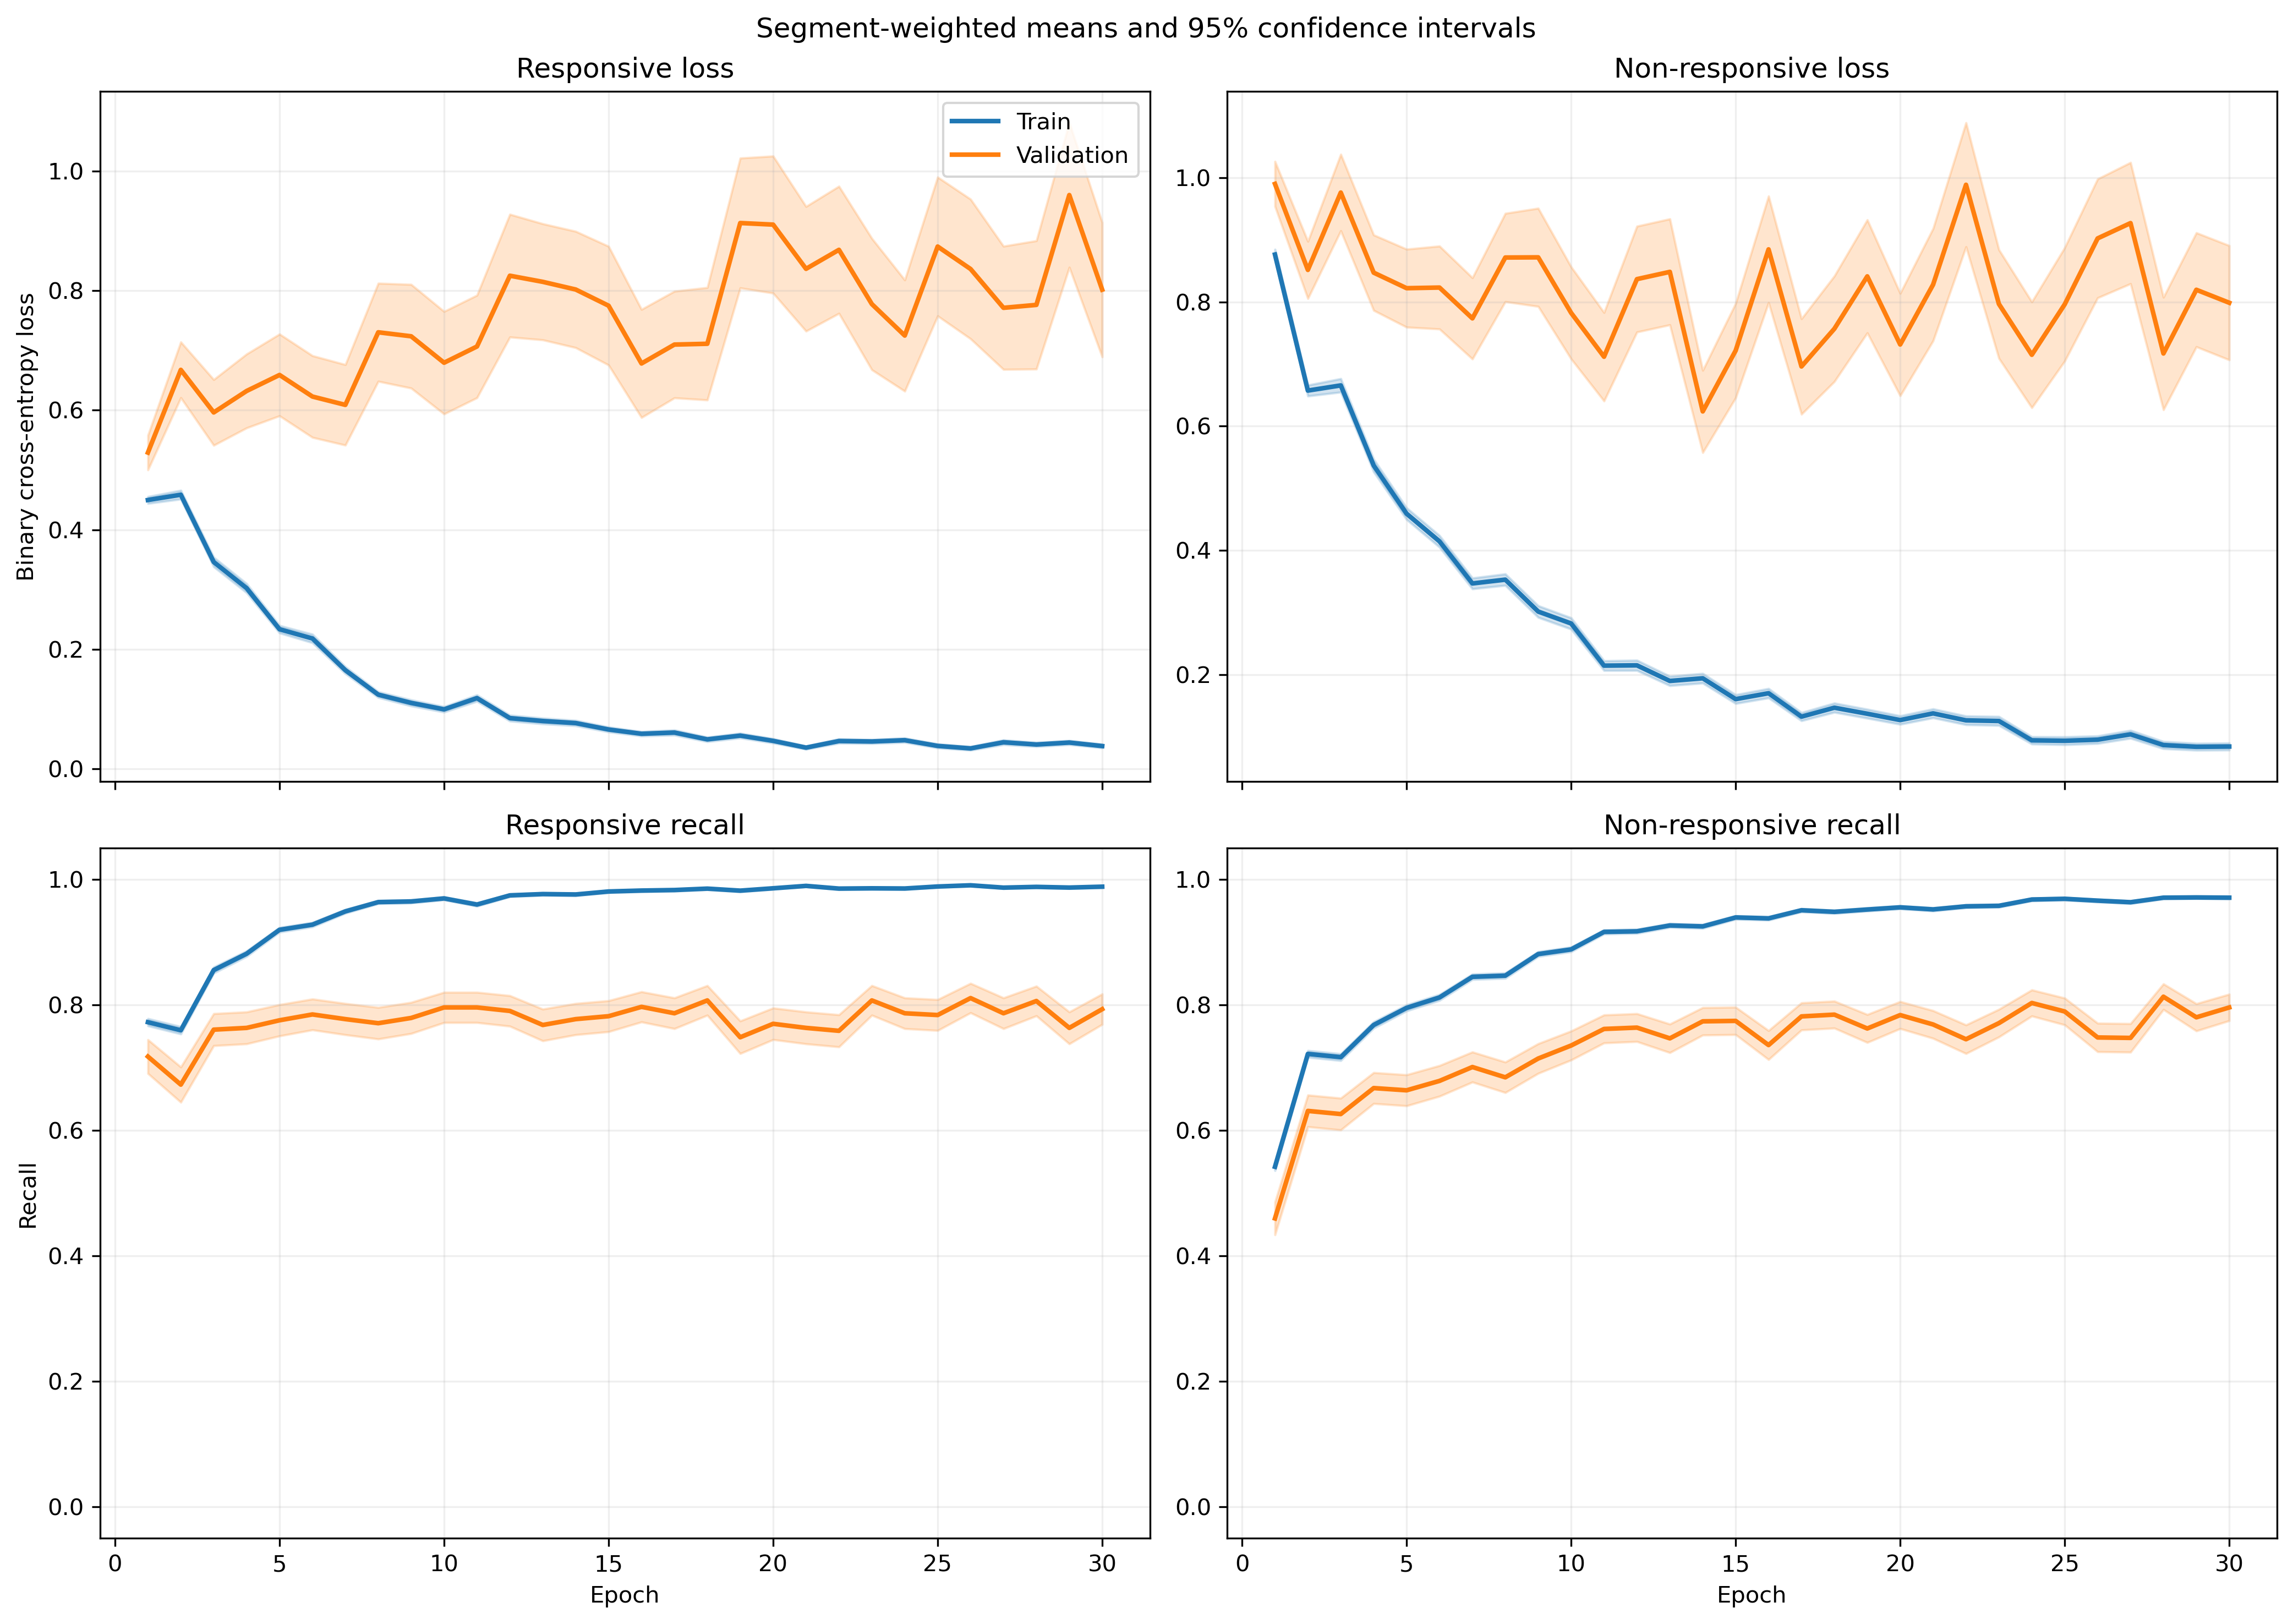

The data file committed next to this chart (first rows):
fold, epoch, split, r_loss, r_loss_count, r_loss_sum, r_loss_sum_sq, r_recall, r_recall_count, r_recall_sum, r_recall_sum_sq, nr_loss, nr_loss_count, nr_loss_sum, nr_loss_sum_sq, nr_recall, nr_recall_count, nr_recall_sum, nr_recall_sum_sq
1, 1, train, 0.4223, 1063, 448.9, 365.2, 0.7987, 1063, 849.0, 849.0, 0.897, 1401, 1257, 1797, 0.5232, 1401, 733.0, 733.0
1, 1, validation, 0.09157, 10, 0.9157, 0.1033, 1.0, 10, 10.0, 10.0, , 0, 0.0, 0.0, , 0, 0.0, 0.0
1, 2, train, 0.5023, 1063, 533.9, 583.7, 0.7526, 1063, 800.0, 800.0, 0.5494, 1401, 769.8, 936.5, 0.7616, 1401, 1067, 1067
1, 2, validation, 0.1672, 10, 1.672, 0.434, 1.0, 10, 10.0, 10.0, , 0, 0.0, 0.0, , 0, 0.0, 0.0
1, 3, train, 0.309, 1063, 328.5, 313.8, 0.8881, 1063, 944.0, 944.0, 0.6084, 1401, 852.3, 1231, 0.7002, 1401, 981.0, 981.0
1, 3, validation, 0.09562, 10, 0.9562, 0.1342, 1.0, 10, 10.0, 10.0, , 0, 0.0, 0.0, , 0, 0.0, 0.0
1, 4, train, 0.254, 1063, 270, 368.7, 0.9087, 1063, 966.0, 966.0, 0.548, 1401, 767.8, 1519, 0.7637, 1401, 1070, 1070
1, 4, validation, 0.04021, 10, 0.4021, 0.02358, 1.0, 10, 10.0, 10.0, , 0, 0.0, 0.0, , 0, 0.0, 0.0
1, 5, train, 0.3089, 1063, 328.4, 390.2, 0.8739, 1063, 929.0, 929.0, 0.3888, 1401, 544.7, 817.3, 0.8123, 1401, 1138, 1138
1, 5, validation, 0.1166, 10, 1.166, 0.4425, 1.0, 10, 10.0, 10.0, , 0, 0.0, 0.0, , 0, 0.0, 0.0
1, 6, train, 0.1415, 1063, 150.4, 129.6, 0.9605, 1063, 1021, 1021, 0.3729, 1401, 522.4, 885.4, 0.8287, 1401, 1161, 1161
1, 6, validation, 0.03763, 10, 0.3763, 0.02626, 1.0, 10, 10.0, 10.0, , 0, 0.0, 0.0, , 0, 0.0, 0.0
1, 7, train, 0.2064, 1063, 219.4, 344, 0.9238, 1063, 982.0, 982.0, 0.2242, 1401, 314.1, 538.5, 0.8994, 1401, 1260, 1260
1, 7, validation, 0.02746, 10, 0.2746, 0.01549, 1.0, 10, 10.0, 10.0, , 0, 0.0, 0.0, , 0, 0.0, 0.0
1, 8, train, 0.0799, 1063, 84.93, 68.85, 0.9793, 1063, 1041, 1041, 0.3401, 1401, 476.5, 953.5, 0.8494, 1401, 1190, 1190
1, 8, validation, 0.02108, 10, 0.2108, 0.009421, 1.0, 10, 10.0, 10.0, , 0, 0.0, 0.0, , 0, 0.0, 0.0
1, 9, train, 0.1537, 1063, 163.4, 364.2, 0.9501, 1063, 1010, 1010, 0.1937, 1401, 271.4, 603, 0.9236, 1401, 1294, 1294
1, 9, validation, 0.01969, 10, 0.1969, 0.01738, 1.0, 10, 10.0, 10.0, , 0, 0.0, 0.0, , 0, 0.0, 0.0
1, 10, train, 0.08109, 1063, 86.2, 97.86, 0.9755, 1063, 1037, 1037, 0.2764, 1401, 387.3, 762.6, 0.8887, 1401, 1245, 1245
1, 10, validation, 0.01343, 10, 0.1343, 0.002972, 1.0, 10, 10.0, 10.0, , 0, 0.0, 0.0, , 0, 0.0, 0.0
1, 11, train, 0.1118, 1063, 118.8, 178.3, 0.9614, 1063, 1022, 1022, 0.1558, 1401, 218.3, 421.8, 0.9386, 1401, 1315, 1315
1, 11, validation, 0.01354, 10, 0.1354, 0.006012, 1.0, 10, 10.0, 10.0, , 0, 0.0, 0.0, , 0, 0.0, 0.0
1, 12, train, 0.06256, 1063, 66.5, 98.33, 0.984, 1063, 1046, 1046, 0.2073, 1401, 290.5, 660.1, 0.9243, 1401, 1295, 1295
1, 12, validation, 0.02206, 10, 0.2206, 0.02325, 1.0, 10, 10.0, 10.0, , 0, 0.0, 0.0, , 0, 0.0, 0.0
1, 13, train, 0.07785, 1063, 82.76, 134.8, 0.9784, 1063, 1040, 1040, 0.1235, 1401, 173.1, 380.3, 0.9522, 1401, 1334, 1334
1, 13, validation, 0.02888, 10, 0.2888, 0.04567, 1.0, 10, 10.0, 10.0, , 0, 0.0, 0.0, , 0, 0.0, 0.0
1, 14, train, 0.0734, 1063, 78.02, 90.4, 0.9727, 1063, 1034, 1034, 0.1457, 1401, 204.2, 468.9, 0.9436, 1401, 1322, 1322
1, 14, validation, 0.008181, 10, 0.08181, 0.001522, 1.0, 10, 10.0, 10.0, , 0, 0.0, 0.0, , 0, 0.0, 0.0
1, 15, train, 0.08617, 1063, 91.6, 92.64, 0.9718, 1063, 1033, 1033, 0.1164, 1401, 163, 293.8, 0.9557, 1401, 1339, 1339
1, 15, validation, 0.06223, 10, 0.6223, 0.07653, 1.0, 10, 10.0, 10.0, , 0, 0.0, 0.0, , 0, 0.0, 0.0
1, 16, train, 0.06919, 1063, 73.55, 153.6, 0.9755, 1063, 1037, 1037, 0.1455, 1401, 203.9, 629.4, 0.9536, 1401, 1336, 1336
1, 16, validation, 0.002391, 10, 0.02391, 0.0002174, 1.0, 10, 10.0, 10.0, , 0, 0.0, 0.0, , 0, 0.0, 0.0
1, 17, train, 0.05683, 1063, 60.41, 113.5, 0.9859, 1063, 1048, 1048, 0.07836, 1401, 109.8, 219.5, 0.9693, 1401, 1358, 1358
1, 17, validation, 0.00519, 10, 0.0519, 0.0004046, 1.0, 10, 10.0, 10.0, , 0, 0.0, 0.0, , 0, 0.0, 0.0
1, 18, train, 0.06191, 1063, 65.81, 170.9, 0.9821, 1063, 1044, 1044, 0.1247, 1401, 174.7, 510.4, 0.9557, 1401, 1339, 1339
1, 18, validation, 0.002379, 10, 0.02379, 0.0001949, 1.0, 10, 10.0, 10.0, , 0, 0.0, 0.0, , 0, 0.0, 0.0
1, 19, train, 0.03025, 1063, 32.16, 65.6, 0.9897, 1063, 1052, 1052, 0.1747, 1401, 244.8, 870.5, 0.945, 1401, 1324, 1324
1, 19, validation, 0.001523, 10, 0.01523, 6.226651930774096e-05, 1.0, 10, 10.0, 10.0, , 0, 0.0, 0.0, , 0, 0.0, 0.0
1, 20, train, 0.02736, 1063, 29.08, 15.82, 0.9934, 1063, 1056, 1056, 0.1148, 1401, 160.9, 371.2, 0.9607, 1401, 1346, 1346
1, 20, validation, 0.002559, 10, 0.02559, 0.0001187, 1.0, 10, 10.0, 10.0, , 0, 0.0, 0.0, , 0, 0.0, 0.0
1, 21, train, 0.02638, 1063, 28.04, 29.93, 0.9925, 1063, 1055, 1055, 0.09567, 1401, 134, 418.5, 0.9686, 1401, 1357, 1357
1, 21, validation, 0.01204, 10, 0.1204, 0.01001, 1.0, 10, 10.0, 10.0, , 0, 0.0, 0.0, , 0, 0.0, 0.0
1, 22, train, 0.03991, 1063, 42.42, 80.38, 0.9878, 1063, 1050, 1050, 0.1498, 1401, 209.9, 594.5, 0.945, 1401, 1324, 1324
1, 22, validation, 0.006696, 10, 0.06696, 0.002711, 1.0, 10, 10.0, 10.0, , 0, 0.0, 0.0, , 0, 0.0, 0.0
1, 23, train, 0.04252, 1063, 45.2, 40.7, 0.9878, 1063, 1050, 1050, 0.0722, 1401, 101.2, 215.3, 0.975, 1401, 1366, 1366
1, 23, validation, 0.004981, 10, 0.04981, 0.0004887, 1.0, 10, 10.0, 10.0, , 0, 0.0, 0.0, , 0, 0.0, 0.0
1, 24, train, 0.09903, 1063, 105.3, 268.4, 0.9671, 1063, 1028, 1028, 0.116, 1401, 162.5, 501.8, 0.9607, 1401, 1346, 1346
1, 24, validation, 0.006008, 10, 0.06008, 0.002279, 1.0, 10, 10.0, 10.0, , 0, 0.0, 0.0, , 0, 0.0, 0.0
1, 25, train, 0.06048, 1063, 64.29, 138.4, 0.9831, 1063, 1045, 1045, 0.07837, 1401, 109.8, 263, 0.9679, 1401, 1356, 1356
1, 25, validation, 0.008558, 10, 0.08558, 0.002135, 1.0, 10, 10.0, 10.0, , 0, 0.0, 0.0, , 0, 0.0, 0.0
1, 26, train, 0.05343, 1063, 56.8, 130.9, 0.9849, 1063, 1047, 1047, 0.06382, 1401, 89.42, 251.5, 0.9779, 1401, 1370, 1370
1, 26, validation, 0.01756, 10, 0.1756, 0.02101, 1.0, 10, 10.0, 10.0, , 0, 0.0, 0.0, , 0, 0.0, 0.0
1, 27, train, 0.02229, 1063, 23.7, 26.73, 0.9953, 1063, 1058, 1058, 0.203, 1401, 284.4, 777.5, 0.9251, 1401, 1296, 1296
1, 27, validation, 0.002356, 10, 0.02356, 0.0001237, 1.0, 10, 10.0, 10.0, , 0, 0.0, 0.0, , 0, 0.0, 0.0
1, 28, train, 0.03203, 1063, 34.05, 27.05, 0.9906, 1063, 1053, 1053, 0.1134, 1401, 158.9, 416.7, 0.9615, 1401, 1347, 1347
1, 28, validation, 0.02489, 10, 0.2489, 0.04711, 1.0, 10, 10.0, 10.0, , 0, 0.0, 0.0, , 0, 0.0, 0.0
1, 29, train, 0.02053, 1063, 21.83, 28, 0.9972, 1063, 1060, 1060, 0.05042, 1401, 70.64, 192.9, 0.985, 1401, 1380, 1380
1, 29, validation, 0.003119, 10, 0.03119, 0.0004663, 1.0, 10, 10.0, 10.0, , 0, 0.0, 0.0, , 0, 0.0, 0.0
1, 30, train, 0.03559, 1063, 37.83, 109.2, 0.9906, 1063, 1053, 1053, 0.05408, 1401, 75.76, 213.9, 0.9829, 1401, 1377, 1377
1, 30, validation, 0.001496, 10, 0.01496, 6.680363185296301e-05, 1.0, 10, 10.0, 10.0, , 0, 0.0, 0.0, , 0, 0.0, 0.0
... 1,140 more rows
